Dataset: Apple_leaf_aug_without_split (GitHub, warjunaid/Apple_leaf_aug_without_split). Classes: black rot, cedar apple rust, healthy, scab.

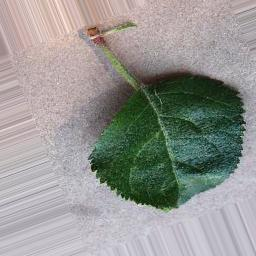
Label: healthy

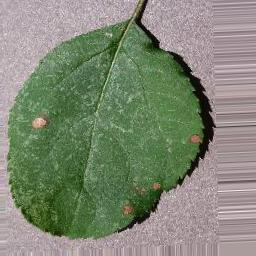
Label: black rot

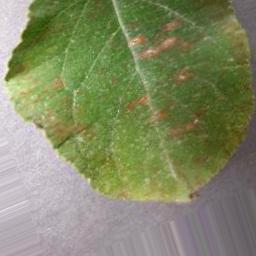
Label: cedar apple rust

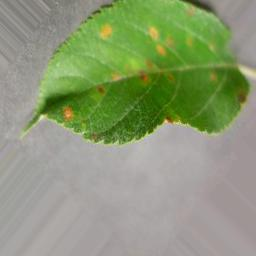
Label: cedar apple rust

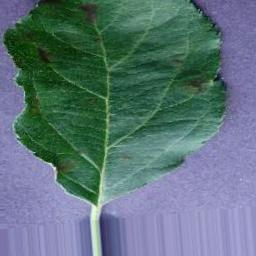
Label: scab

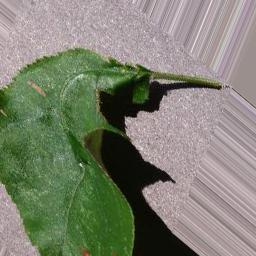
Label: black rot
